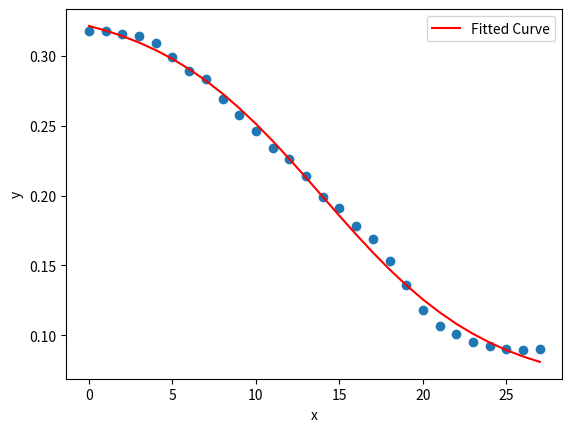

The matplotlib source for this figure:
import numpy as np
from scipy.optimize import curve_fit
import matplotlib.pyplot as plt

def sigmoid_func(x, L, k, x0, C):
    return L / (1 + np.exp(k * (x - x0))) + C

x = np.arange(28)

# Similarity = 0.2
y_2 = np.array([
    0.31798617, 0.317662009, 0.31541813, 0.314100583, 0.309226249, 0.299428446,
    0.289332558, 0.283118864, 0.269125306, 0.257785028, 0.245970662, 0.234139791,
    0.226129074, 0.214204782, 0.199165753, 0.191351838, 0.178313038, 0.169020321,
    0.152827609, 0.135744512, 0.118189764, 0.106681915, 0.101041994, 0.095403732,
    0.092314272, 0.089854422, 0.089195074, 0.089831973
])

# Similarity = 0.3
y_3 = np.array([
    0.318491766, 0.318413859, 0.315389702, 0.313205729, 0.308389533, 0.29970106,
    0.290529257, 0.283928956, 0.271805611, 0.261066175, 0.250048007, 0.239415815,
    0.230879751, 0.219910467, 0.20623656, 0.198776716, 0.187082752, 0.177748918,
    0.163038746, 0.145690371, 0.130262354, 0.119182021, 0.111643982, 0.106946556,
    0.104223913, 0.101877058, 0.101518395, 0.101401375
])

# Similarity = 0.4
y_4 = np.array([
    0.315797679, 0.315403511, 0.311486526, 0.309529761, 0.304601868, 0.29842311,
    0.291337115, 0.28376892, 0.273645052, 0.265472446, 0.257238575, 0.247026526,
    0.238328557, 0.229551236, 0.220753571, 0.210629248, 0.20134516, 0.190908862,
    0.178895409, 0.165738041, 0.154716265, 0.146452127, 0.139376981, 0.134657047,
    0.133241044, 0.130531413, 0.13126946, 0.130701454
])

# Similarity = 0.5
y_5 = np.array([
    0.316417247, 0.317143089, 0.312755928, 0.310054624, 0.305018289, 0.299633339,
    0.293128655, 0.28657301, 0.278878289, 0.268757693, 0.263220239, 0.254495978,
    0.243952813, 0.235885621, 0.228854404, 0.220835353, 0.214089289, 0.205209691,
    0.196359416, 0.186931957, 0.180382616, 0.173832111, 0.16875268, 0.165854638,
    0.165007842, 0.163830384, 0.163656365, 0.162913077
])

# Similarity = 0.6
y_6 = np.array([
    0.317163016, 0.318714404, 0.315158128, 0.312052224, 0.308071561, 0.303991757,
    0.297897863, 0.291819951, 0.285236854, 0.277058969, 0.272510426, 0.264127768,
    0.255752494, 0.248634116, 0.242421668, 0.234926458, 0.230653013, 0.2220098,
    0.214768706, 0.211130355, 0.207419856, 0.203676851, 0.202269191, 0.199227016,
    0.199220219, 0.198899314, 0.198171286, 0.198199726
])

# Similarity = 0.7
y_7 = np.array([
    0.317816004, 0.319966532, 0.319015073, 0.315415976, 0.312969079, 0.307178821,
    0.304484017, 0.298296432, 0.292886842, 0.287099712, 0.280436546, 0.274755101,
    0.266909539, 0.262284174, 0.257187393, 0.252022833, 0.24866295, 0.243754764,
    0.238509904, 0.236252183, 0.233607262, 0.232435114, 0.230700433, 0.227033693,
    0.226854703, 0.228418041, 0.226717176, 0.227843485
])

# Fitting
y = y_2
initial_guess = [0.1, 0.1, 0.1, 0.1]
params, covariance = curve_fit(sigmoid_func, x, y, p0=initial_guess, maxfev=1000000)
L, k, x0, C = params
y_fit = sigmoid_func(x, *params)

print(L, k ,x0, C)

# Get Fitting Function for Origin Drawing
x_new = np.arange(min(x), 27.01, 0.03)
y_new = sigmoid_func(x_new, L, k, x0, C)
y_new_str = ["{:.6f}".format(y) for y in y_new]
# for x_val, y_val in zip(x_new, y_new_str):
    # print(f"{x_val:.2f}, {y_val}")
    # print(f"{x_val:.2f}")
    # print(f"{y_val}")

# Plot
plt.scatter(x, y)
plt.plot(x, y_fit, 'r-', label='Fitted Curve')
plt.legend()
plt.xlabel('x')
plt.ylabel('y')
plt.show()

print(L, k ,x0, C)
